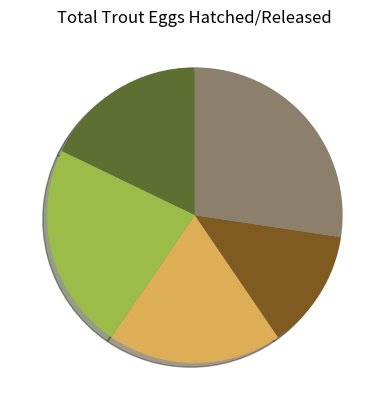

The matplotlib source for this figure: (Note: this script raises an exception after producing the figure.)
import matplotlib.pyplot as plt
 
labels = ['2014', '2015', '2016', '2017', '2018']
sizes = [17.86, 22.62, 19.05, 13.10, 27.38]
colors = ['#5d7031', '#9bbc49', '#deae56', '#7f5b21', '#8c7f6b']
patches, texts = plt.pie(sizes, colors=colors, shadow=True, startangle=90)
plt.title('Total Trout Eggs Hatched/Released')
plt.legend(patches, labels, loc="Total Trout Eggs Hatched/Released")
plt.axis('equal')
plt.tight_layout()
plt.show()